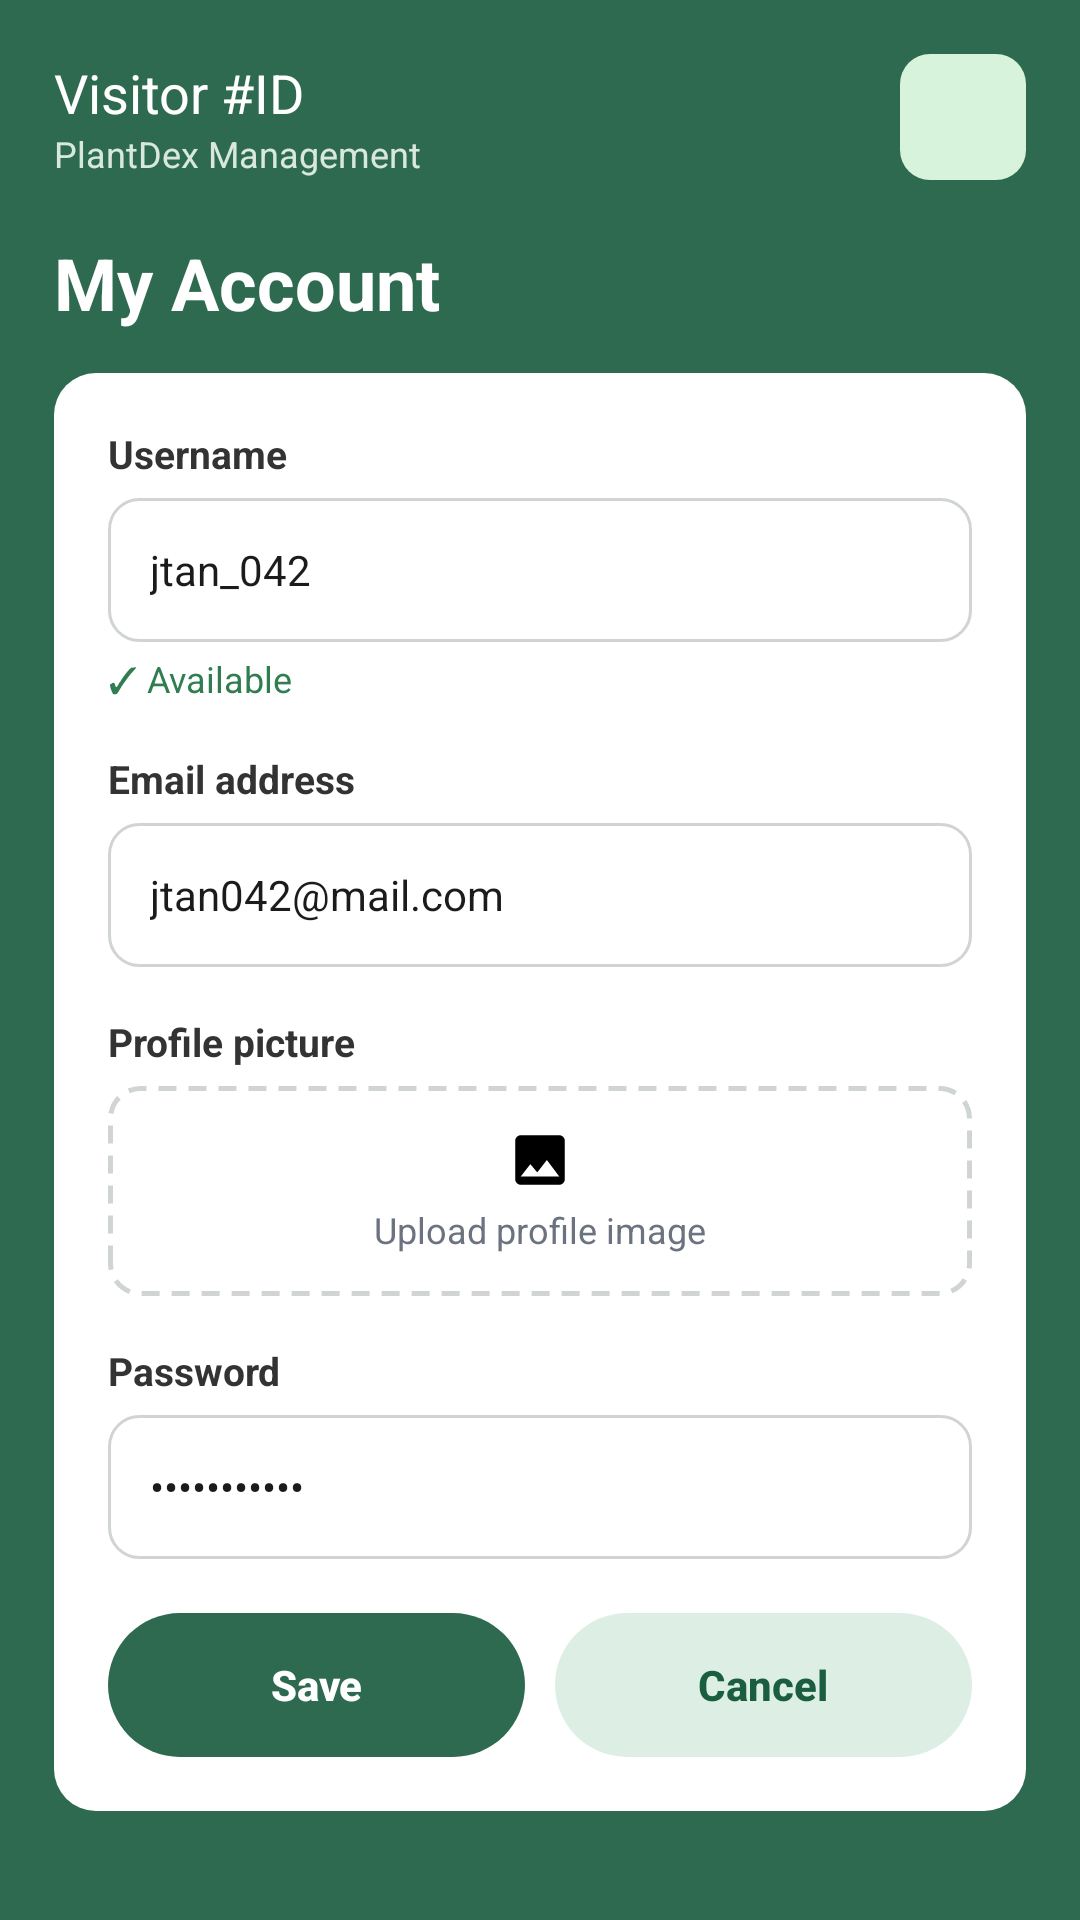

Reconstruct the res/layout file that produces this screen, plus the resources it refers to.
<!-- AndroidManifest.xml: application theme Theme.PlantDex -->
<!-- res/layout/activity_edit_my_account.xml -->
<?xml version="1.0" encoding="utf-8"?>
<LinearLayout xmlns:android="http://schemas.android.com/apk/res/android"
    android:layout_width="match_parent"
    android:layout_height="match_parent"
    android:orientation="vertical"
    android:background="@color/plantdex_bg">

    <ScrollView
        android:layout_width="match_parent"
        android:layout_height="0dp"
        android:layout_weight="1">

        <LinearLayout
            android:layout_width="match_parent"
            android:layout_height="wrap_content"
            android:orientation="vertical"
            android:padding="18dp">

            <include layout="@layout/header_role" android:id="@+id/header" />

            <TextView
                android:layout_width="match_parent"
                android:layout_height="wrap_content"
                android:layout_marginTop="18dp"
                android:text="My Account"
                android:textColor="@color/white"
                android:textSize="24sp"
                android:textStyle="bold" />

            <FrameLayout
                android:layout_width="match_parent"
                android:layout_height="wrap_content"
                android:layout_marginTop="14dp"
                android:background="@drawable/bg_card"
                android:padding="18dp">

                <LinearLayout
                    android:layout_width="match_parent"
                    android:layout_height="wrap_content"
                    android:orientation="vertical">

                    <TextView android:layout_width="wrap_content" android:layout_height="wrap_content"
                        android:text="Username" android:textColor="@color/plantdex_label" android:textStyle="bold" android:textSize="13sp" />
                    <EditText
                        android:id="@+id/etEditUsername"
                        android:layout_width="match_parent"
                        android:layout_height="48dp"
                        android:layout_marginTop="6dp"
                        android:background="@drawable/bg_input_box"
                        android:paddingStart="14dp"
                        android:paddingEnd="14dp"
                        android:text="jtan_042"
                        android:textColor="@color/plantdex_text_primary"
                        android:textSize="14sp" />
                    <TextView
                        android:layout_width="wrap_content"
                        android:layout_height="wrap_content"
                        android:layout_marginTop="4dp"
                        android:text="✓ Available"
                        android:textColor="@color/plantdex_success_text"
                        android:textSize="12sp" />

                    <TextView android:layout_width="wrap_content" android:layout_height="wrap_content" android:layout_marginTop="16dp"
                        android:text="Email address" android:textColor="@color/plantdex_label" android:textStyle="bold" android:textSize="13sp" />
                    <EditText
                        android:id="@+id/etEditEmail"
                        android:layout_width="match_parent"
                        android:layout_height="48dp"
                        android:layout_marginTop="6dp"
                        android:background="@drawable/bg_input_box"
                        android:paddingStart="14dp"
                        android:paddingEnd="14dp"
                        android:inputType="textEmailAddress"
                        android:text="jtan042@mail.com"
                        android:textColor="@color/plantdex_text_primary"
                        android:textSize="14sp" />
                    <TextView
                        android:id="@+id/tvEmailError"
                        android:layout_width="wrap_content"
                        android:layout_height="wrap_content"
                        android:layout_marginTop="4dp"
                        android:text=""
                        android:textColor="@color/plantdex_error_text"
                        android:textSize="12sp"
                        android:visibility="gone" />

                    <TextView android:layout_width="wrap_content" android:layout_height="wrap_content" android:layout_marginTop="16dp"
                        android:text="Profile picture" android:textColor="@color/plantdex_label" android:textStyle="bold" android:textSize="13sp" />
                    <LinearLayout
                        android:layout_width="match_parent"
                        android:layout_height="70dp"
                        android:layout_marginTop="6dp"
                        android:background="@drawable/bg_dashed_box"
                        android:gravity="center"
                        android:orientation="vertical">
                        <ImageView android:layout_width="22dp" android:layout_height="22dp" android:src="@drawable/ic_image_upload" android:contentDescription="Upload" />
                        <TextView android:layout_width="wrap_content" android:layout_height="wrap_content" android:layout_marginTop="4dp"
                            android:text="Upload profile image" android:textColor="@color/plantdex_text_muted" android:textSize="12sp" />
                    </LinearLayout>

                    <TextView android:layout_width="wrap_content" android:layout_height="wrap_content" android:layout_marginTop="16dp"
                        android:text="Password" android:textColor="@color/plantdex_label" android:textStyle="bold" android:textSize="13sp" />
                    <EditText
                        android:id="@+id/etEditPassword"
                        android:layout_width="match_parent"
                        android:layout_height="48dp"
                        android:layout_marginTop="6dp"
                        android:background="@drawable/bg_input_box"
                        android:paddingStart="14dp"
                        android:paddingEnd="14dp"
                        android:inputType="textPassword"
                        android:text="password123"
                        android:textColor="@color/plantdex_text_primary"
                        android:textSize="14sp" />

                    <LinearLayout
                        android:id="@+id/layoutSaveError"
                        android:layout_width="match_parent"
                        android:layout_height="wrap_content"
                        android:layout_marginTop="16dp"
                        android:background="@drawable/bg_error_banner"
                        android:padding="12dp"
                        android:visibility="gone">
                        <TextView
                            android:layout_width="match_parent"
                            android:layout_height="wrap_content"
                            android:text="⚠ Fix the highlighted field before saving."
                            android:textColor="@color/plantdex_error_text"
                            android:textSize="12sp"
                            android:textStyle="bold" />
                    </LinearLayout>

                    <LinearLayout
                        android:layout_width="match_parent"
                        android:layout_height="wrap_content"
                        android:layout_marginTop="18dp"
                        android:orientation="horizontal">

                        <Button
                            android:id="@+id/btnSaveAccount"
                            android:layout_width="0dp"
                            android:layout_height="48dp"
                            android:layout_weight="1"
                            android:background="@drawable/btn_primary"
                            android:backgroundTint="@color/plantdex_bg"
                            android:text="Save"
                            android:textAllCaps="false"
                            android:textColor="@color/white"
                            android:textStyle="bold"
                            android:stateListAnimator="@null" />

                        <Button
                            android:id="@+id/btnCancelEditAccount"
                            android:layout_width="0dp"
                            android:layout_height="48dp"
                            android:layout_marginStart="10dp"
                            android:layout_weight="1"
                            android:background="@drawable/btn_cancel_pill"
                            android:text="Cancel"
                            android:textAllCaps="false"
                            android:textColor="@color/plantdex_cancel_text"
                            android:textStyle="bold"
                            android:stateListAnimator="@null" />
                    </LinearLayout>

                </LinearLayout>
            </FrameLayout>
        </LinearLayout>
    </ScrollView>

    <FrameLayout
        android:id="@+id/navContainer"
        android:layout_width="match_parent"
        android:layout_height="wrap_content" />

</LinearLayout>
<!-- res/layout/header_role.xml (included above) -->
<?xml version="1.0" encoding="utf-8"?>
<LinearLayout xmlns:android="http://schemas.android.com/apk/res/android"
    android:layout_width="match_parent"
    android:layout_height="wrap_content"
    android:orientation="horizontal"
    android:gravity="center_vertical">

    <LinearLayout
        android:layout_width="0dp"
        android:layout_height="wrap_content"
        android:layout_weight="1"
        android:orientation="vertical">

        <TextView
            android:id="@+id/tvRoleId"
            android:layout_width="wrap_content"
            android:layout_height="wrap_content"
            android:text="@string/visitor_id"
            android:textColor="@color/white"
            android:textSize="18sp" />

        <TextView
            android:layout_width="wrap_content"
            android:layout_height="wrap_content"
            android:text="@string/plantdex_management"
            android:textColor="@color/plantdex_hint"
            android:textSize="12sp" />
    </LinearLayout>

    <ImageButton
        android:id="@+id/btnProfile"
        android:layout_width="42dp"
        android:layout_height="42dp"
        android:background="@drawable/bg_icon_tile"
        android:src="@drawable/ic_person"
        android:scaleType="centerInside"
        android:padding="8dp"
        android:contentDescription="@string/plantdex_management" />
</LinearLayout>
<!-- resources referenced by this layout -->
<resources>
  <color name="plantdex_bg">#2D6A4F</color>
  <color name="plantdex_cancel_text">#1B5E3F</color>
  <color name="plantdex_error_text">#C0392B</color>
  <color name="plantdex_hint">#D8E8DF</color>
  <color name="plantdex_label">#333333</color>
  <color name="plantdex_success_text">#2F7D50</color>
  <color name="plantdex_text_muted">#6B7280</color>
  <color name="plantdex_text_primary">#1B1B1B</color>
  <color name="white">#FFFFFF</color>
  <!-- drawable bg_card (drawable) -->
  <?xml version="1.0" encoding="utf-8"?>
  <shape xmlns:android="http://schemas.android.com/apk/res/android"
      android:shape="rectangle">
      <corners android:radius="14dp" />
      <solid android:color="@color/plantdex_card" />
  </shape>
  <!-- drawable bg_dashed_box (drawable) -->
  <?xml version="1.0" encoding="utf-8"?>
  <shape xmlns:android="http://schemas.android.com/apk/res/android" android:shape="rectangle">
      <corners android:radius="10dp" />
      <solid android:color="@color/plantdex_input_bg" />
      <stroke android:width="1.5dp" android:color="@color/plantdex_input_border" android:dashWidth="6dp" android:dashGap="4dp" />
  </shape>
  <!-- drawable bg_error_banner (drawable) -->
  <?xml version="1.0" encoding="utf-8"?>
  <shape xmlns:android="http://schemas.android.com/apk/res/android" android:shape="rectangle">
      <corners android:radius="10dp" />
      <solid android:color="@color/plantdex_error_bg" />
  </shape>
  <!-- drawable bg_icon_tile (drawable) -->
  <?xml version="1.0" encoding="utf-8"?>
  <shape xmlns:android="http://schemas.android.com/apk/res/android"
      android:shape="rectangle">
      <corners android:radius="10dp" />
      <solid android:color="@color/plantdex_icon_tile" />
  </shape>
  <!-- drawable bg_input_box (drawable) -->
  <?xml version="1.0" encoding="utf-8"?>
  <shape xmlns:android="http://schemas.android.com/apk/res/android" android:shape="rectangle">
      <corners android:radius="10dp" />
      <solid android:color="@color/plantdex_input_bg" />
      <stroke android:width="1dp" android:color="@color/plantdex_input_border" />
  </shape>
  <!-- drawable btn_cancel_pill (drawable) -->
  <?xml version="1.0" encoding="utf-8"?>
  <shape xmlns:android="http://schemas.android.com/apk/res/android" android:shape="rectangle">
      <corners android:radius="26dp" />
      <solid android:color="@color/plantdex_cancel_bg" />
  </shape>
  <!-- drawable btn_primary (drawable) -->
  <?xml version="1.0" encoding="utf-8"?>
  <shape xmlns:android="http://schemas.android.com/apk/res/android"
      android:shape="rectangle">
      <corners android:radius="28dp" />
      <solid android:color="@color/plantdex_button" />
  </shape>
  <!-- drawable ic_image_upload (drawable) -->
  <vector xmlns:android="http://schemas.android.com/apk/res/android" android:width="24dp" android:height="24dp" android:viewportWidth="24" android:viewportHeight="24" android:tint="#000000">
      <path android:fillColor="@android:color/white" android:pathData="M21,19V5c0,-1.1 -0.9,-2 -2,-2H5c-1.1,0 -2,0.9 -2,2v14c0,1.1 0.9,2 2,2h14c1.1,0 2,-0.9 2,-2zM8.5,13.5l2.5,3.01L14.5,12l4.5,6H5l3.5,-4.5z"/>
  </vector>
  <string name="plantdex_management">PlantDex Management</string>
  <string name="visitor_id">Visitor #ID</string>
  <style name="Theme.PlantDex" parent="Base.Theme.PlantDex" />
  <color name="plantdex_card">#FFFFFF</color>
  <color name="plantdex_input_bg">#FFFFFF</color>
  <color name="plantdex_input_border">#D0D5D2</color>
  <color name="plantdex_error_bg">#FBEAEA</color>
  <color name="plantdex_icon_tile">#D8F3DC</color>
  <color name="plantdex_cancel_bg">#DDEFE4</color>
  <color name="plantdex_button">#52B788</color>
  <color name="plantdex_chip_bg">#8FBC9B</color>
  <color name="plantdex_chip_text">#1B3A2A</color>
  <color name="plantdex_error_btn">#A6423A</color>
</resources>
